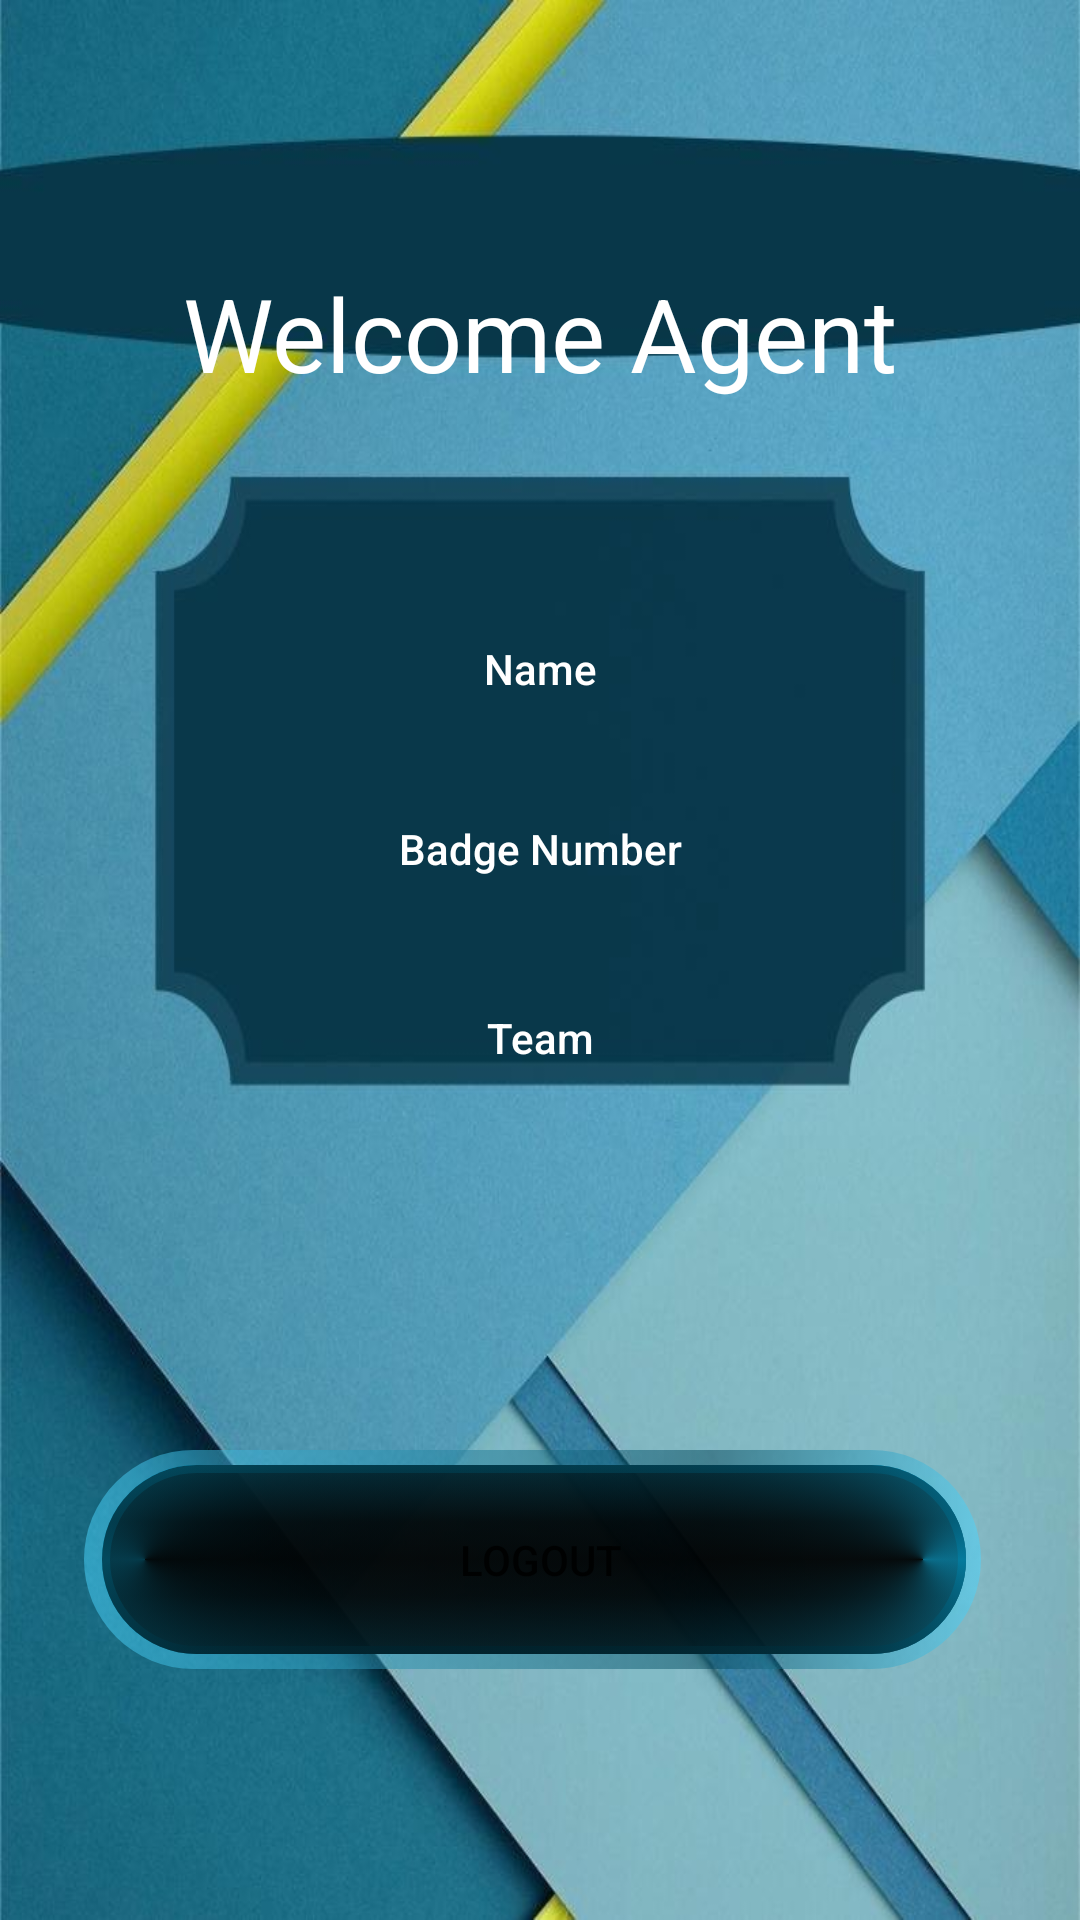

This screen was rendered from an Android layout file. Write that file and the resources it references.
<!-- AndroidManifest.xml: application theme Theme.TPJAD -->
<!-- res/layout/fragment_agent_welcome.xml -->
<?xml version="1.0" encoding="utf-8"?>
<RelativeLayout xmlns:android="http://schemas.android.com/apk/res/android"
xmlns:tools="http://schemas.android.com/tools"
android:layout_width="match_parent"
android:layout_height="match_parent"
    android:background="@drawable/welcome_screen">


    <TextView
        android:id="@+id/idTVWelcome1"
        android:layout_width="match_parent"
        android:layout_height="222dp"
        android:gravity="center"
        android:text="Welcome Agent"
        android:textColor="@color/white"
        android:textAppearance="@style/TextAppearance.AppCompat.Display1" />

    <TextView
        android:id="@+id/agentName"
        android:layout_width="match_parent"
        android:layout_height="55dp"
        android:layout_below="@+id/idTVWelcome1"
        android:layout_marginTop="-27dp"
        android:gravity="center"
        android:text="Name"
        android:textAppearance="@style/TextAppearance.AppCompat.Body2"
        android:textColor="@color/white" />

    <TextView
        android:id="@+id/agentId"
        android:layout_width="match_parent"
        android:layout_height="55dp"
        android:layout_below="@+id/agentName"
        android:layout_marginTop="5dp"
        android:gravity="center"
        android:text="Badge Number"
        android:textAppearance="@style/TextAppearance.AppCompat.Body2"
        android:textColor="@color/white" />


    <TextView
        android:id="@+id/agentTeam"
        android:layout_width="match_parent"
        android:layout_height="55dp"
        android:layout_below="@+id/agentId"
        android:layout_marginTop="8dp"
        android:gravity="center"
        android:text="Team"
        android:textAppearance="@style/TextAppearance.AppCompat.Body2"
        android:textColor="@color/white" />

    <Button
        android:id="@+id/idBtnLogout1"
        android:layout_width="304dp"
        android:layout_height="73dp"
        android:layout_below="@+id/agentTeam"
        android:layout_centerHorizontal="true"
        android:layout_marginTop="110dp"
        android:background="@drawable/login_button"
        android:text="Logout" />

</RelativeLayout>
<!-- resources referenced by this layout -->
<resources>
  <!-- drawable login_button: vector/xml drawable (drawable, 4376 chars, omitted) -->
  <!-- drawable welcome_screen: jpg bitmap (drawable-v24, 61727 bytes) -->
  <style name="Theme.TPJAD" parent="Theme.MaterialComponents.DayNight.DarkActionBar">
          
          <item name="colorPrimary">@color/purple_500</item>
          <item name="colorPrimaryVariant">@color/purple_700</item>
          <item name="colorOnPrimary">@color/white</item>
          
          <item name="colorSecondary">@color/teal_200</item>
          <item name="colorSecondaryVariant">@color/teal_700</item>
          <item name="colorOnSecondary">@color/black</item>
          
          <item name="android:statusBarColor" tools:targetApi="l">?attr/colorPrimaryVariant</item>
          
      </style>
  <!-- not gathered from this repository: default colours our renderer supplied (Android Studio template values) -->
  <color name="purple_500">#FF6200EE</color>
  <color name="purple_700">#FF3700B3</color>
  <color name="teal_200">#FF03DAC5</color>
  <color name="teal_700">#FF018786</color>
  <color name="black">#FF000000</color>
  <color name="white">#FFFFFFFF</color>
</resources>
